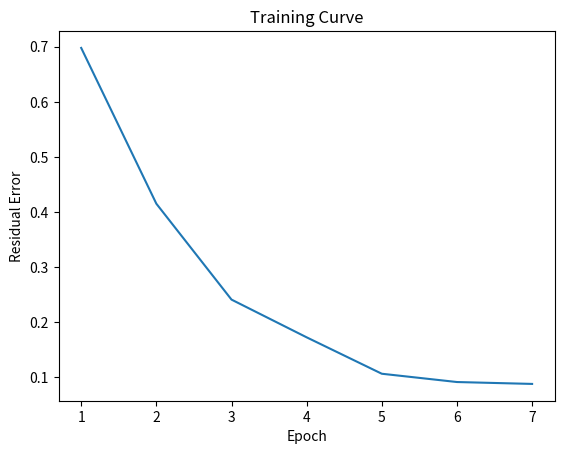
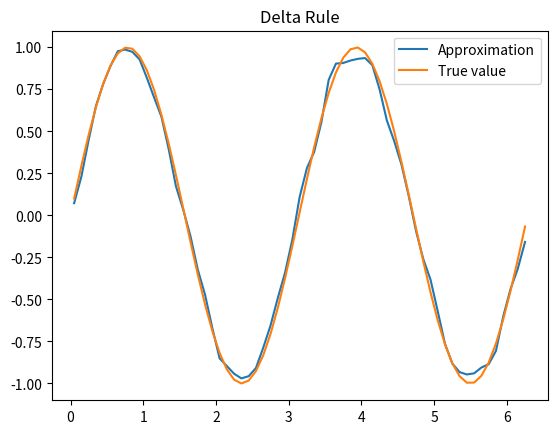
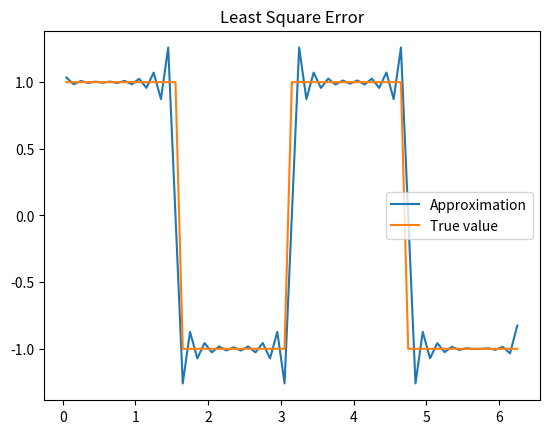

Reproduce these figures in Python, in order.

import numpy as np
import matplotlib.pyplot as plt
from scipy import signal
import math

class RBF():

    def __init__(self,dim,seed=42):
        self.dim=dim
        self.seed=seed
        self.weights=None

    def __str__(self):
        return 'Number of nodes: {} \nseed: {}'.format(self.dim, self.seed)

    def generateData(self,x, noise=False, sigma=0.1):
        if noise:
            sinus = np.sin(2*x) + np.random.randn(x.shape[0])*sigma
            square = signal.square(2*x) + np.random.randn(x.shape[0])*sigma
        else:
            sinus=np.sin(2*x)
            square=signal.square(2*x)
        return sinus,square

    def initWeights(self,sigma=0.1):
        weights = np.random.randn(1, self.dim)*sigma
        self.weights=np.transpose(weights)
        return self.weights
        
    def transferFunction(self,x,mu,sigma):
        PHI = np.zeros((x.shape[0], mu.shape[0]))
        for i in range(x.shape[0]):
            phi = np.exp((-(x[i]-mu)**2)/(2*sigma**2))
            PHI[i,:] = phi
        return PHI

    def activationFunction(self,weights,phi):
        function= phi @ weights
        return function


############# DELTA ###############
    def deltaRule(self, x_train, y_train, weights, phi, eta=0.08):
        # print("Sequantial delta rule")
        
        for i in range(phi.shape[0]):
            phi_tmp = phi[i,:].reshape((phi[i,:].shape[0],1))
            weights += eta*(y_train[i] - (np.transpose(phi_tmp)@weights)[0][0])*phi_tmp
   
        return weights

    def train_DELTA(self, x_train, weights, mu, sigma, sinus_type=True, noise=True):
        phi = self.transferFunction(x_train,mu,sigma)

        # Generate the first sinus with error.
        if sinus_type:
                y_train, _ = self.generateData(x_train, noise=noise)
        else:
            _, y_train = self.generateData(x_train, noise=noise)
        y_train = y_train.reshape((y_train.shape[0],1))

        # Get the first error with randomnized weights
        output = self.evaluation_DELTA(x_train, weights, mu, sigma)
        error_vec = [np.sum(abs(output - y_train))/y_train.shape[0]]

        # Setting up the while-loop
        delta_error = 1
        epoch_vec = [1]
        epoch = 1
        while abs(delta_error) > 0.01:
            epoch += 1
            epoch_vec.append(epoch)
            # Update weights with Delta-Rule
            weights = self.deltaRule(x_train, y_train, weights, phi)
            output = self.evaluation_DELTA(x_train, weights, mu, sigma)

            # Stores the Residual-error and takes delta error for convergens
            error_vec.append(np.sum(abs(output - y_train))/y_train.shape[0])
            delta_error = abs(error_vec[-2] - error_vec[-1])

            # Generate the next two periods of data. 
            if sinus_type:
                y_train, _ = self.generateData(x_train, noise=noise)
            else:
                _, y_train = self.generateData(x_train, noise=noise)
            y_train = y_train.reshape((y_train.shape[0],1))


        return weights, error_vec, epoch_vec

    def evaluation_DELTA(self, xtest, weights, mu, sigma):
        phi=self.transferFunction(xtest,mu,sigma)
        return self.activationFunction(weights, phi)



############### LS ################
    def leastSquares(self, PHI, function):
        # rest=trainingData%batchSize
        # batches = [trainingData[i*batchSize:(i+1)*batchSize] for i in range(int(trainingData.shape[0]/batchSize))]
        # batches.append(trainingData[-rest,-1])
        self.weights = np.linalg.lstsq(PHI, function)
        return self.weights[0],self.weights[1]
        
    def train_LS(self, x_train, y_train, weights, mu, sigma):
        phi = self.transferFunction(x_train,mu,sigma)
        weights, error = self.leastSquares(phi, y_train)
        return weights, error

    def evaluation_LS(self, xtest, weights, mu, sigma):
        phi=self.transferFunction(xtest,mu,sigma)
        return self.activationFunction(weights,phi)

    def classify(self):

        pass

def main():
    ## generate data and define inputs
    mu = np.arange(0,2*math.pi,0.1)
    sigma = 0.1
    x_train = np.arange(0,2*math.pi,0.1)
    x_test = np.arange(0.05,2*math.pi,0.1)

    # #! DELTA RULE
    ## init rbf class
    dim=mu.shape[0]
    rbf_delta=RBF(dim)
    print(rbf_delta)

    ## Generate data
    sinus, square   = rbf_delta.generateData(x_train)
    sinus_test, square_test = rbf_delta.generateData(x_test)

    ## Init and train.
    weights         = rbf_delta.initWeights()
    weights, error_vec, epoch_vec  = rbf_delta.train_DELTA(x_train, weights, mu, sigma, sinus_type=True)
    
    plt.figure('Training Curve')
    plt.plot(epoch_vec, error_vec)
    plt.title('Training Curve')
    plt.xlabel('Epoch')
    plt.ylabel('Residual Error')

    ## Evaluation 
    y_test = rbf_delta.evaluation_DELTA(x_test, weights, mu, sigma)
    plt.figure('Delta Rule')
    plt.plot(x_test, y_test, label='Approximation')
    plt.plot(x_test, sinus_test, label='True value')
    plt.title('Delta Rule')
    plt.legend()

    #! LEAST SQUARE
    ## init rbf class
    dim=mu.shape[0]
    rbf_LS=RBF(dim)
    print(rbf_LS)

    ## Generate data
    sinus, square   = rbf_LS.generateData(x_train)
    sinus_test, square_test = rbf_LS.generateData(x_test)

    ## Init and train.
    weights         = rbf_LS.initWeights()
    weights, error  = rbf_LS.train_LS(x_train, square, weights, mu, sigma)
    # print('Error (lstsq): ', error[0])
    
    ## Evaluation 
    y_test = rbf_LS.evaluation_LS(x_test, weights, mu, sigma)
    plt.figure('Least Square Error')
    plt.plot(x_test, y_test, label='Approximation')
    plt.plot(x_test, square_test, label='True value')
    plt.title('Least Square Error')
    plt.legend()
    plt.show()


if __name__ == "__main__":
    main()
